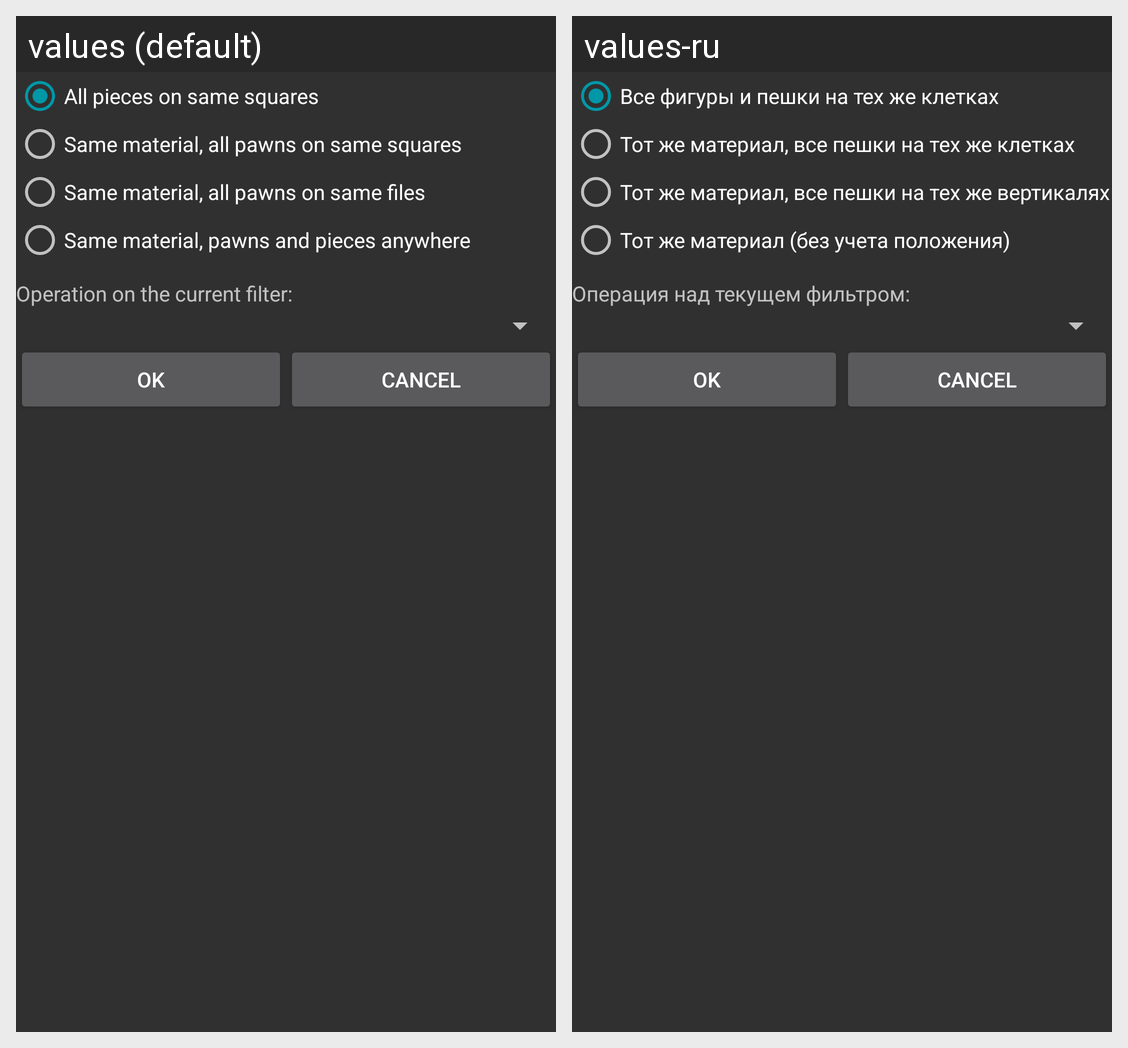

Here is an Android app screen in its default locale and in the app's own translations. Write out the translated-string differences for the strings that appear on this screen.
Android screen res/layout/search_board.xml rendered under 2 locales, left to right: values (default), values-ru. Device: Nexus 5 (rendered at 1080×1920; each locale shown at half size, 540×960, under a caption strip naming it); theme AppTheme.
Strings drawn on this screen, with the default value and each locale's value (text and hints the layout hard-codes, and strings that could not be matched under every locale, appear in the picture but are not listed):

search_exact_position
  values: All pieces on same squares
  values-ru: Все фигуры и пешки на тех же клетках

search_pawns
  values: Same material, all pawns on same squares
  values-ru: Тот же материал, все пешки на тех же клетках

search_files
  values: Same material, all pawns on same files
  values-ru: Тот же материал, все пешки на тех же вертикалях

search_any
  values: Same material, pawns and pieces anywhere
  values-ru: Тот же материал (без учета положения)

search_filter_prompt
  values: Operation on the current filter:
  values-ru: Операция над текущем фильтром:
